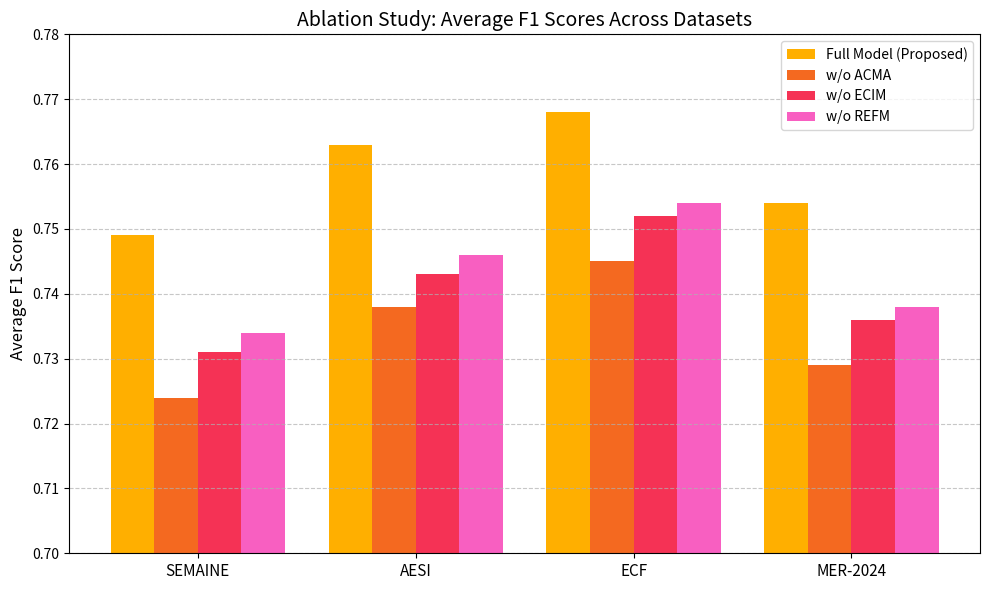

Python code for this plot:
import matplotlib.pyplot as plt
import numpy as np

# Model variants and dataset names
variants = ['Full Model (Proposed)', 'w/o ACMA', 'w/o ECIM', 'w/o REFM']
datasets = ['SEMAINE', 'AESI', 'ECF', 'MER-2024']

# F1 scores for each variant across datasets
scores = np.array([
    [0.749, 0.763, 0.768, 0.754],
    [0.724, 0.738, 0.745, 0.729],
    [0.731, 0.743, 0.752, 0.736],
    [0.734, 0.746, 0.754, 0.738]
])

# Plotting configuration
x = np.arange(len(datasets))
width = 0.2

fig, ax = plt.subplots(figsize=(10, 6))
colors = ['#FFAF00', '#F46920', '#F53255', '#F85FC1']

for i in range(len(variants)):
    ax.bar(x + i * width - width * 1.5, scores[i], width, label=variants[i], color=colors[i])

# Formatting the plot
ax.set_ylabel('Average F1 Score', fontsize=12)
ax.set_title('Ablation Study: Average F1 Scores Across Datasets', fontsize=14)
ax.set_xticks(x)
ax.set_xticklabels(datasets, fontsize=11)
ax.set_ylim(0.70, 0.78)
ax.legend(fontsize=10)
ax.grid(axis='y', linestyle='--', alpha=0.7)

plt.tight_layout()
plt.savefig("ablation.svg", format='svg')  # Save as SVG
plt.show()
